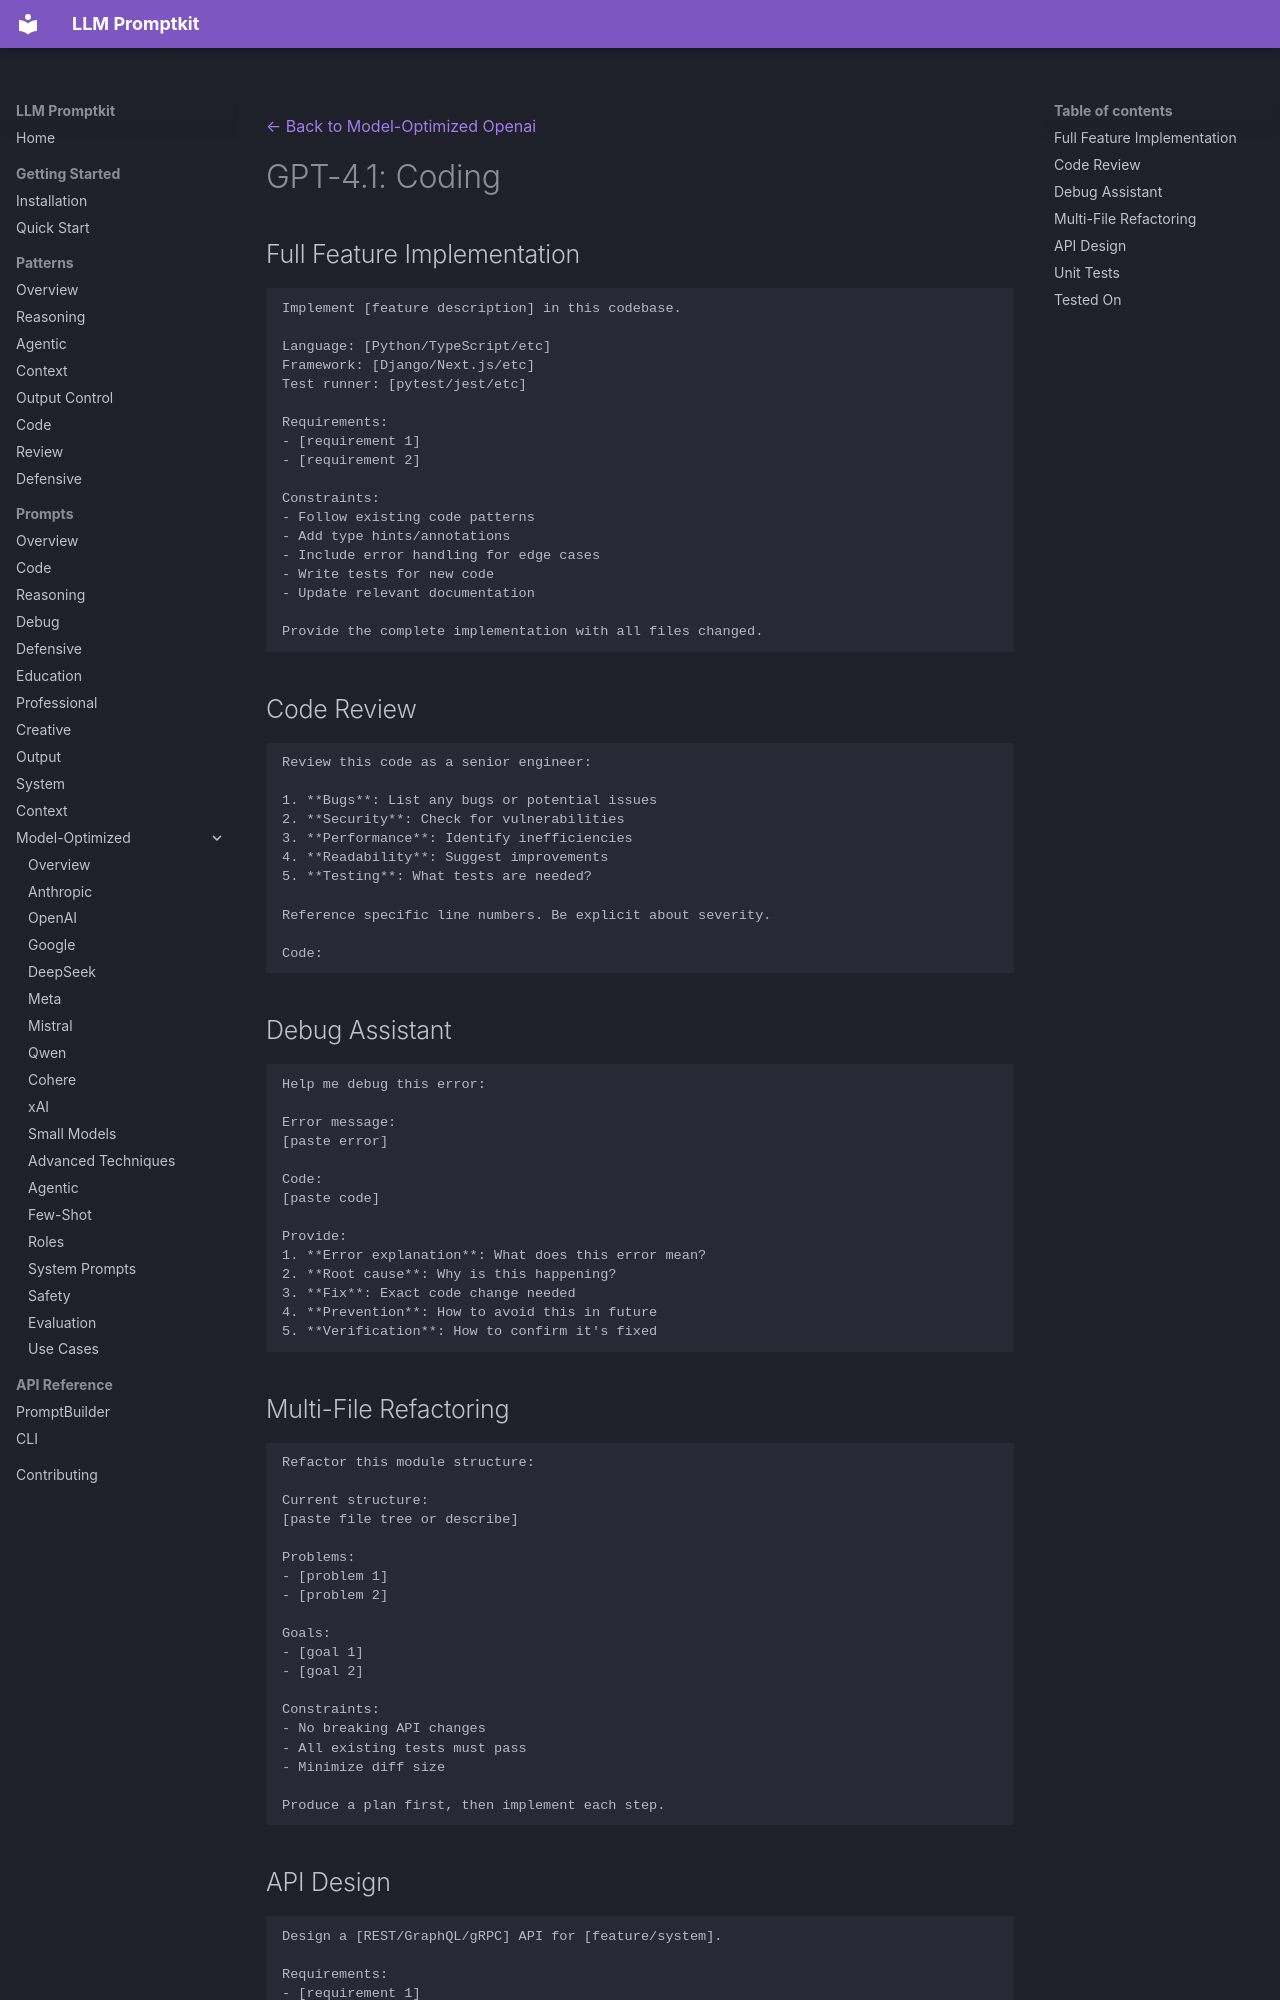

repository: Petsku01/promptkit · page: prompts/model-optimized/openai/gpt-4.1-coding/index.html · generator: mkdocs

---
category: "model-optimized"
title: "GPT-4.1: Coding"
subcategory: "openai"
model: "gpt-4.1"
---
[← Back to Model-Optimized Openai](../index.md)

# GPT-4.1: Coding

## Full Feature Implementation
```
Implement [feature description] in this codebase.

Language: [Python/TypeScript/etc]
Framework: [Django/Next.js/etc]
Test runner: [pytest/jest/etc]

Requirements:
- [requirement 1]
- [requirement 2]

Constraints:
- Follow existing code patterns
- Add type hints/annotations
- Include error handling for edge cases
- Write tests for new code
- Update relevant documentation

Provide the complete implementation with all files changed.
```

## Code Review
```
Review this code as a senior engineer:

1. **Bugs**: List any bugs or potential issues
2. **Security**: Check for vulnerabilities
3. **Performance**: Identify inefficiencies
4. **Readability**: Suggest improvements
5. **Testing**: What tests are needed?

Reference specific line numbers. Be explicit about severity.

Code:
```

## Debug Assistant
```
Help me debug this error:

Error message:
[paste error]

Code:
[paste code]

Provide:
1. **Error explanation**: What does this error mean?
2. **Root cause**: Why is this happening?
3. **Fix**: Exact code change needed
4. **Prevention**: How to avoid this in future
5. **Verification**: How to confirm it's fixed
```

## Multi-File Refactoring
```
Refactor this module structure:

Current structure:
[paste file tree or describe]

Problems:
- [problem 1]
- [problem 2]

Goals:
- [goal 1]
- [goal 2]

Constraints:
- No breaking API changes
- All existing tests must pass
- Minimize diff size

Produce a plan first, then implement each step.
```
